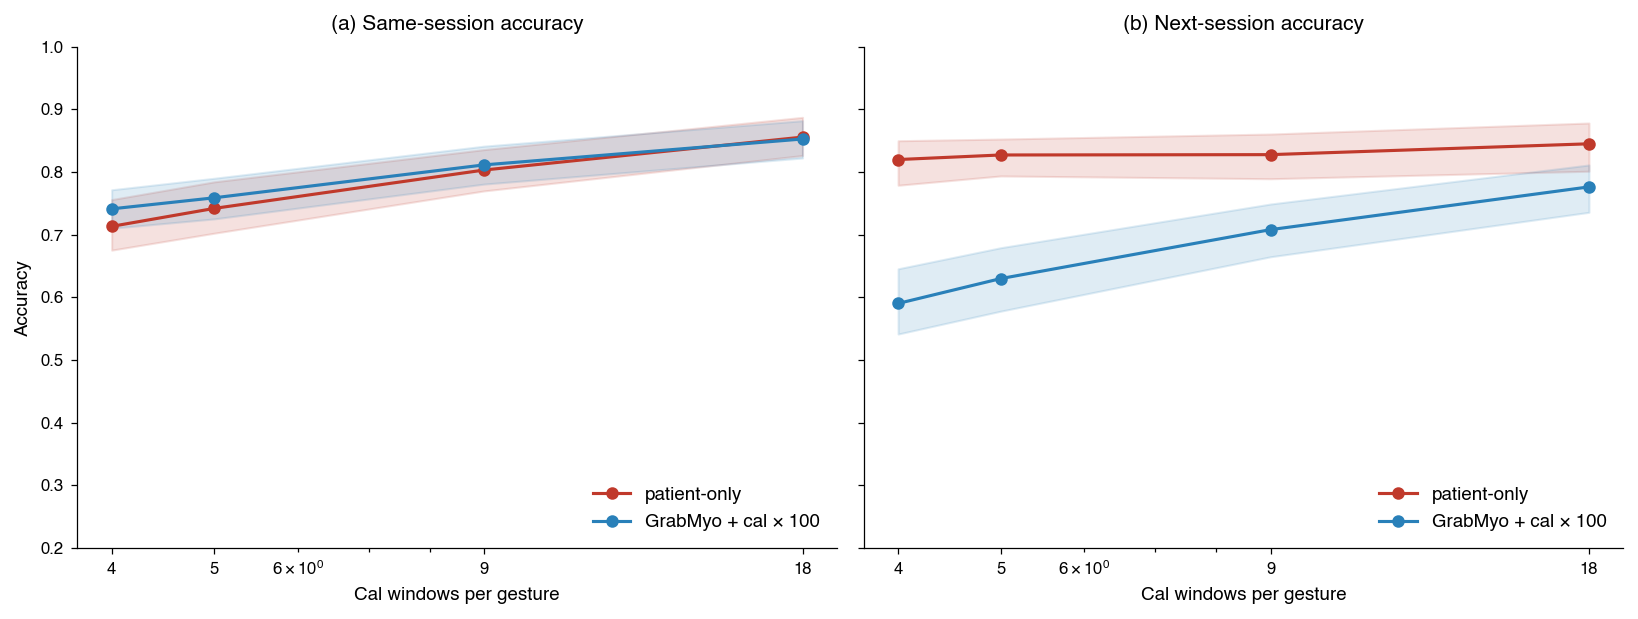

Values plotted in this chart, from the file beside it:
cal_per_gesture, config, patient, n_cal, n_test_same, n_test_next, has_next_session, fit_time_s, same_acc, same_f1m, same_f1_rest, same_f1_close, same_f1_open, next_acc, next_f1m, next_f1_rest, next_f1_close, next_f1_open
4, patient_only, patient1, 48, 117, 936, True, 0.7175, 0.7265, 0.6924, 0.9383, 0.699, 0.44, 0.8504, 0.631, 0.729, 0.9096, 0.2545
4, grabmyo_cal, patient1, 48, 117, 936, True, 37, 0.8034, 0.8034, 1.0, 0.7089, 0.7013, 0.5096, 0.5828, 1.0, 0.6127, 0.1356
4, patient_only, patient2, 48, 117, 936, True, 0.1974, 0.812, 0.8014, 1.0, 0.7708, 0.6333, 0.8515, 0.5787, 0.7832, 0.9203, 0.03252
4, grabmyo_cal, patient2, 48, 117, 936, True, 39.94, 0.8632, 0.859, 0.975, 0.8372, 0.7647, 0.6966, 0.6029, 0.9936, 0.8011, 0.01394
4, patient_only, patient3, 48, 117, 936, True, 0.2263, 0.6923, 0.6646, 0.9014, 0.6842, 0.4082, 0.9049, 0.6324, 0.95, 0.9472, 0.0
4, grabmyo_cal, patient3, 48, 117, 936, True, 86.64, 0.7607, 0.74, 1.0, 0.5, 0.72, 0.3707, 0.5097, 0.9167, 0.4247, 0.1876
4, patient_only, patient4, 48, 117, 936, True, 0.3306, 0.6496, 0.6287, 0.8, 0.6549, 0.4314, 0.6293, 0.3988, 0.4216, 0.7748, 0.0
4, grabmyo_cal, patient4, 48, 117, 936, True, 87.94, 0.7692, 0.7674, 1.0, 0.6824, 0.6197, 0.3718, 0.5122, 1.0, 0.4525, 0.08411
4, patient_only, patient5, 48, 117, 936, True, 0.1864, 0.6496, 0.5726, 0.8354, 0.6964, 0.186, 0.6271, 0.3953, 0.427, 0.7588, 0.0
4, grabmyo_cal, patient5, 48, 117, 936, True, 89.68, 0.6068, 0.5792, 1.0, 0.5306, 0.2069, 0.5363, 0.5799, 0.9747, 0.6465, 0.1186
4, patient_only, patient6, 48, 117, 936, True, 0.3082, 0.4359, 0.349, 0.5185, 0.5286, 0.0, 0.8291, 0.4607, 0.4386, 0.9035, 0.04
4, grabmyo_cal, patient6, 48, 117, 936, True, 88.13, 0.8632, 0.8572, 1.0, 0.7419, 0.8298, 0.5278, 0.6085, 0.9689, 0.6088, 0.2478
4, patient_only, patient7, 48, 117, 936, True, 0.5989, 0.7179, 0.7227, 0.8, 0.6796, 0.6885, 0.8793, 0.7331, 0.6818, 0.9279, 0.5896
4, grabmyo_cal, patient7, 48, 117, 936, True, 92.57, 0.7436, 0.7393, 1.0, 0.5588, 0.6591, 0.4348, 0.5086, 0.8696, 0.5369, 0.1195
4, patient_only, patient8, 48, 117, 936, True, 0.4931, 0.8803, 0.8752, 0.9873, 0.8571, 0.7813, 0.8761, 0.7446, 0.8208, 0.9249, 0.4881
4, grabmyo_cal, patient8, 48, 117, 936, True, 90.04, 0.7949, 0.7923, 0.975, 0.7073, 0.6944, 0.4605, 0.2508, 0.02532, 0.6571, 0.07011
4, patient_only, patient9, 48, 117, 936, True, 0.64, 0.735, 0.7336, 0.9333, 0.6737, 0.5938, 0.7842, 0.3163, 0.0, 0.88, 0.06897
4, grabmyo_cal, patient9, 48, 117, 936, True, 93.99, 0.8291, 0.817, 1.0, 0.6552, 0.7959, 0.6036, 0.6363, 0.9804, 0.7021, 0.2264
4, patient_only, patient10, 48, 117, 936, True, 0.5968, 0.6325, 0.629, 0.5818, 0.6387, 0.6667, 0.8344, 0.5042, 0.439, 0.9085, 0.1651
4, grabmyo_cal, patient10, 48, 117, 936, True, 90.05, 0.6068, 0.5896, 1.0, 0.5106, 0.2581, 0.4038, 0.4717, 0.8382, 0.5355, 0.04124
4, patient_only, patient11, 48, 117, 936, True, 0.5597, 0.6923, 0.6935, 0.7761, 0.6727, 0.6316, 0.8259, 0.6898, 0.5714, 0.8896, 0.6082
4, grabmyo_cal, patient11, 48, 117, 936, True, 90.84, 0.6581, 0.6224, 1.0, 0.6078, 0.2593, 0.4541, 0.2447, 0.0, 0.6277, 0.1065
4, patient_only, patient12, 48, 117, 936, True, 0.5612, 0.7949, 0.7791, 0.975, 0.7551, 0.6071, 0.9124, 0.6941, 0.9571, 0.9493, 0.1758
4, grabmyo_cal, patient12, 48, 117, 936, True, 91.2, 0.8547, 0.8518, 1.0, 0.809, 0.7463, 0.86, 0.6903, 1.0, 0.9161, 0.1548
4, patient_only, patient13, 48, 117, 936, True, 0.6101, 0.9829, 0.983, 0.987, 0.975, 0.987, 0.7628, 0.3201, 0.0, 0.8643, 0.09589
4, grabmyo_cal, patient13, 48, 117, 936, True, 90.44, 0.8718, 0.8716, 0.8696, 0.8537, 0.8916, 0.297, 0.1872, 0.0, 0.4384, 0.1231
4, patient_only, patient14, 48, 117, 936, True, 0.9755, 0.5043, 0.4798, 0.4643, 0.56, 0.4151, 0.8077, 0.5248, 0.03922, 0.8827, 0.6525
4, grabmyo_cal, patient14, 48, 117, 936, True, 89.06, 0.641, 0.6164, 0.9067, 0.6154, 0.3273, 0.7788, 0.6188, 0.974, 0.863, 0.01932
4, patient_only, patient15, 48, 117, 0, False, 0.5566, 0.8291, 0.8296, 0.96, 0.7826, 0.7463, , , , , 
4, grabmyo_cal, patient15, 48, 117, 0, False, 91.49, 0.9402, 0.9397, 1.0, 0.9014, 0.9176, , , , , 
4, patient_only, patient16, 48, 117, 936, True, 0.573, 0.9316, 0.932, 0.987, 0.9024, 0.9067, 0.89, 0.7943, 0.6919, 0.9315, 0.7595
4, grabmyo_cal, patient16, 48, 117, 936, True, 94.48, 0.7521, 0.7184, 1.0, 0.7238, 0.4314, 0.859, 0.7214, 1.0, 0.9143, 0.25
4, patient_only, patient17, 48, 117, 936, True, 0.6214, 0.6752, 0.6075, 0.9136, 0.6916, 0.2174, 0.891, 0.6512, 0.8391, 0.9447, 0.1698
4, grabmyo_cal, patient17, 48, 117, 936, True, 94.56, 0.5812, 0.5651, 1.0, 0.4731, 0.2222, 0.4423, 0.5434, 0.987, 0.5431, 0.1
4, patient_only, patient18, 48, 117, 936, True, 0.5504, 0.7949, 0.7965, 0.8, 0.7561, 0.8333, 0.6998, 0.5335, 0.3723, 0.8281, 0.4
4, grabmyo_cal, patient18, 48, 117, 936, True, 95.77, 0.7778, 0.7747, 0.9315, 0.7475, 0.6452, 0.6132, 0.4805, 0.5784, 0.7658, 0.0973
4, patient_only, patient19, 48, 117, 936, True, 0.5738, 0.6239, 0.583, 0.8267, 0.6306, 0.2917, 0.7276, 0.3595, 0.2207, 0.8448, 0.0129
4, grabmyo_cal, patient19, 48, 117, 936, True, 94.6, 0.8462, 0.8457, 1.0, 0.7805, 0.7568, 0.7105, 0.3591, 0.1163, 0.847, 0.1141
4, patient_only, patient20, 48, 117, 936, True, 0.6028, 0.5812, 0.567, 0.6875, 0.5983, 0.4151, 0.8429, 0.6388, 0.8432, 0.9054, 0.1678
4, grabmyo_cal, patient20, 48, 117, 936, True, 93.84, 0.7265, 0.7263, 1.0, 0.5789, 0.6, 0.6774, 0.673, 1.0, 0.7702, 0.2488
4, patient_only, patient21, 48, 117, 896, True, 0.618, 0.8376, 0.826, 0.9176, 0.8506, 0.7097, 0.1362, 0.1302, 0.2045, 0.07792, 0.1081
4, grabmyo_cal, patient21, 48, 117, 896, True, 94.47, 0.906, 0.9047, 1.0, 0.8736, 0.8406, 0.2143, 0.4247, 1.0, 0.09278, 0.1814
4, patient_only, patient22, 48, 117, 936, True, 0.574, 0.8376, 0.8389, 0.9211, 0.7957, 0.8, 0.9209, 0.8459, 0.7938, 0.9511, 0.7927
4, grabmyo_cal, patient22, 48, 117, 936, True, 91.93, 0.8889, 0.8857, 1.0, 0.8, 0.8571, 0.5107, 0.5371, 0.7317, 0.6256, 0.2541
4, patient_only, patient23, 48, 117, 936, True, 0.652, 0.7094, 0.6506, 1.0, 0.6909, 0.2609, 0.844, 0.58, 0.7576, 0.9069, 0.07547
4, grabmyo_cal, patient23, 48, 117, 936, True, 95.04, 0.7265, 0.7236, 1.0, 0.6279, 0.5429, 0.7051, 0.5884, 0.9286, 0.8073, 0.02941
4, patient_only, patient24, 48, 117, 936, True, 0.6235, 0.8291, 0.8194, 1.0, 0.7917, 0.6667, 0.8333, 0.303, 0.0, 0.9091, 0.0
4, grabmyo_cal, patient24, 48, 117, 936, True, 91.57, 0.453, 0.4031, 0.6071, 0.5152, 0.08696, 0.7895, 0.3413, 0.0, 0.882, 0.1418
4, patient_only, patient25, 48, 117, 936, True, 0.5464, 0.4444, 0.3688, 0.186, 0.5455, 0.375, 0.9092, 0.6495, 0.9512, 0.9478, 0.04938
4, grabmyo_cal, patient25, 48, 117, 936, True, 91.32, 0.641, 0.5684, 1.0, 0.6182, 0.08696, 0.7051, 0.6161, 1.0, 0.8067, 0.04167
4, patient_only, patient26, 48, 117, 936, True, 0.589, 0.6496, 0.5861, 0.9167, 0.6555, 0.186, 0.7831, 0.4869, 0.4629, 0.8702, 0.1277
4, grabmyo_cal, patient26, 48, 117, 936, True, 92.1, 0.6838, 0.6837, 1.0, 0.5316, 0.5195, 0.7468, 0.6809, 0.975, 0.8316, 0.2361
4, patient_only, patient27, 48, 117, 936, True, 0.5627, 0.4701, 0.4119, 0.4151, 0.5984, 0.2222, 0.8152, 0.3826, 0.0198, 0.9057, 0.2222
4, grabmyo_cal, patient27, 48, 117, 936, True, 93.98, 0.7179, 0.7122, 1.0, 0.6292, 0.5075, 0.6197, 0.5778, 0.8571, 0.7341, 0.1421
4, patient_only, patient28, 48, 117, 936, True, 0.5461, 0.8291, 0.8321, 0.9167, 0.7917, 0.7879, 0.9092, 0.7436, 0.6441, 0.948, 0.6387
4, grabmyo_cal, patient28, 48, 117, 936, True, 95.5, 0.7692, 0.7569, 0.9459, 0.7429, 0.5818, 0.8515, 0.7724, 0.8652, 0.9115, 0.5404
4, patient_only, patient29, 48, 117, 936, True, 0.6734, 0.7179, 0.7042, 0.9459, 0.7, 0.4667, 0.8397, 0.7278, 0.9625, 0.9, 0.3208
4, grabmyo_cal, patient29, 48, 117, 936, True, 90.73, 0.547, 0.5378, 1.0, 0.4045, 0.209, 0.5684, 0.59, 0.9506, 0.6768, 0.1425
4, patient_only, patient30, 48, 117, 936, True, 0.526, 0.8718, 0.8705, 0.961, 0.8506, 0.8, 0.859, 0.6934, 0.7273, 0.9313, 0.4216
4, grabmyo_cal, patient30, 48, 117, 936, True, 94.12, 0.7607, 0.7605, 1.0, 0.6316, 0.65, 0.3868, 0.5141, 1.0, 0.4801, 0.06209
... 324 more rows
